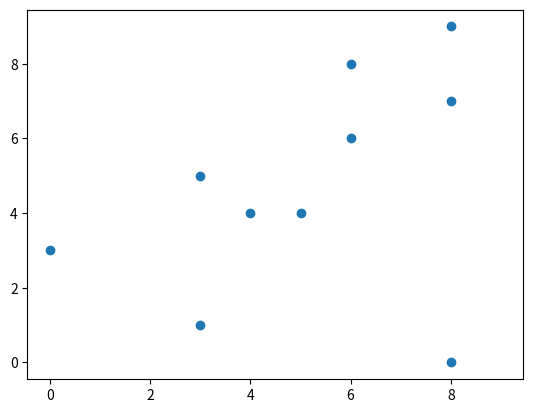

This figure's Python source:
#%%
import matplotlib

#%%
import matplotlib.pyplot as plt
import numpy as np
from time import sleep
# %%

plt.ion()
fig, ax = plt.subplots()
x = np.random.randint(10, size=10)
y = np.random.randint(10, size=10)
ax.scatter(x, y)
# plt.show()
sleep(1)
for _ in range(3):
    plt.show(block=False)
    x = np.random.randint(10, size=10)
    y = np.random.randint(10, size=10)
    sc = ax.scatter(x,y)
    sc.set_visible(False)
    plt.show(block=False)
    sleep(1)
# plt.show(block=True)
    # fig.canvas.draw()
    # ax.redraw_in_frame()
    # fig.canvas.draw()
    # sleep(1)


# %%
